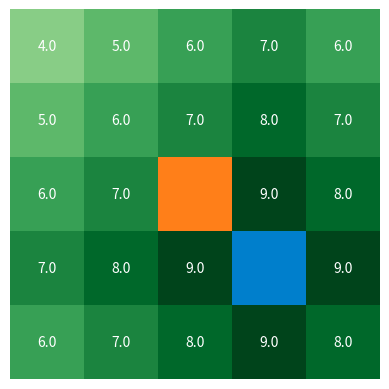
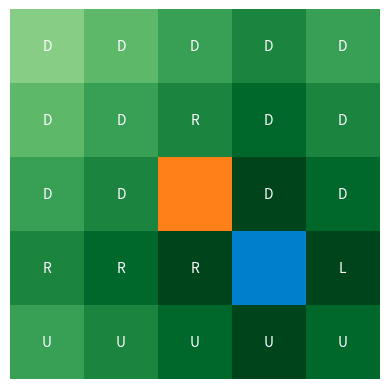

Write Python code to recreate these figures, in order.
import numpy as np
import matplotlib.pyplot as plt

class GridWorld(object):
    def __init__(self, gridSize, items):
        self.step_reward = -1
        self.m = gridSize[0]
        self.n = gridSize[1]
        self.grid = np.zeros(gridSize)
        self.items = items

        self.state_space = list(range(self.m * self.n))

        self.action_space = {'U': -self.m, 'D': self.m, 'L': -1, 'R': 1}
        self.actions = ['U', 'D', 'L', 'R']

        self.P = self.int_P()

    def int_P(self):
        P = {}
        for state in self.state_space:
            for action in self.actions:
                reward = self.step_reward
                n_state = state + self.action_space[action]


                if n_state in self.items.get('fire').get('loc'):
                    reward += self.items.get('fire').get('reward')
                elif n_state in self.items.get('water').get('loc'):
                    reward += self.items.get('water').get('reward')
                elif self.check_move(n_state, state):
                    n_state = state

                P[(state ,action)] = (n_state, reward)
        return P

    def check_terminal(self, state):
        return state in self.items.get('fire').get('loc') + self.items.get('water').get('loc')

    def check_move(self, n_state, oldState):
        if n_state not in self.state_space:
            return True
        elif oldState % self.m == 0 and n_state % self.m == self.m - 1:
            return True
        elif oldState % self.m == self.m - 1 and n_state % self.m == 0:
            return True
        else:
            return False

def print_v(v, grid):
    v = np.reshape(v, (grid.n, grid.m))

    cmap = plt.cm.get_cmap('Greens', 10)
    norm = plt.Normalize(v.min(), v.max())
    rgba = cmap(norm(v))

    for w in grid.items.get('water').get('loc'):
        idx = np.unravel_index(w, v.shape)
        rgba[idx] = 0.0, 0.5, 0.8, 1.0

    for f in grid.items.get('fire').get('loc'):
        idx = np.unravel_index(f, v.shape)
        rgba[idx] = 1.0, 0.5, 0.1, 1.0

    fig, ax = plt.subplots()
    im = ax.imshow(rgba, interpolation='nearest')

    for i in range(v.shape[0]):
        for j in range(v.shape[1]):
            if v[i, j] != 0:
                text = ax.text(j, i, v[i, j], ha="center", va="center", color="w")

    plt.axis('off')
    # plt.savefig('deterministic_v.jpg', bbox_inches='tight', dpi=200)
    plt.show()


def print_policy(v, policy, grid):
    v = np.reshape(v, (grid.n, grid.m))
    policy = np.reshape(policy, (grid.n, grid.m))

    cmap = plt.cm.get_cmap('Greens', 10)
    norm = plt.Normalize(v.min(), v.max())
    rgba = cmap(norm(v))

    for w in grid.items.get('water').get('loc'):
        idx = np.unravel_index(w, v.shape)
        rgba[idx] = 0.0, 0.5, 0.8, 1.0

    for f in grid.items.get('fire').get('loc'):
        idx = np.unravel_index(f, v.shape)
        rgba[idx] = 1.0, 0.5, 0.1, 1.0

    fig, ax = plt.subplots()
    im = ax.imshow(rgba, interpolation='nearest')

    for i in range(v.shape[0]):
        for j in range(v.shape[1]):
            if v[i, j] != 0:
                text = ax.text(j, i, policy[i, j], ha="center", va="center", color="w")

    plt.axis('off')
    # plt.savefig('deterministic_policy.jpg', bbox_inches='tight', dpi=200)
    plt.show()

def interate_values(grid, v , policy, gamma, theta):
    converged = False
    i = 0
    while not converged:
        DELTA = 0
        for state in grid.state_space:
            i += 1
            if  grid.check_terminal(state):
                v[state] = 0

            else:
                old_v = v[state]
                new_v = []
                for action in grid.actions:
                    (n_state, reward) = grid.P.get((state, action))
                    # print(reward)
                    # if reward == 9:
                    #     print(reward + gamma * v[n_state])
                    new_v.append(reward + gamma * v[n_state])

                v[state] = max(new_v)

                DELTA = max(DELTA, np.abs(old_v - v[state]))
                converged = True if DELTA < theta else False

    for state in grid.state_space:
        i += 1
        new_vs = []

        for action in grid.actions:
            (n_state, reward) = grid.P.get((state, action))
            new_vs.append(reward + gamma * v[n_state])

        new_vs = np.array(new_vs)
        best_action_idx = np.where(new_vs == new_vs.max())[0]
        policy[state] = grid.actions[best_action_idx[0]]

    print(i, 'iterations of state space')
    return v, policy


if __name__ == '__main__':

    grid_size = (5, 5)
    items = {'fire': {'reward': -10, 'loc': [12]},
             'water': {'reward': 10, 'loc': [18]}}

    gamma = 1.0
    theta = 1e-10

    v = np.zeros(np.prod(grid_size))
    policy = np.full(np.prod(grid_size), 'n')

    env = GridWorld(grid_size, items)

    v, policy = interate_values(env, v, policy, gamma, theta)

    print_v(v, env)
    print_policy(v, policy, env)
